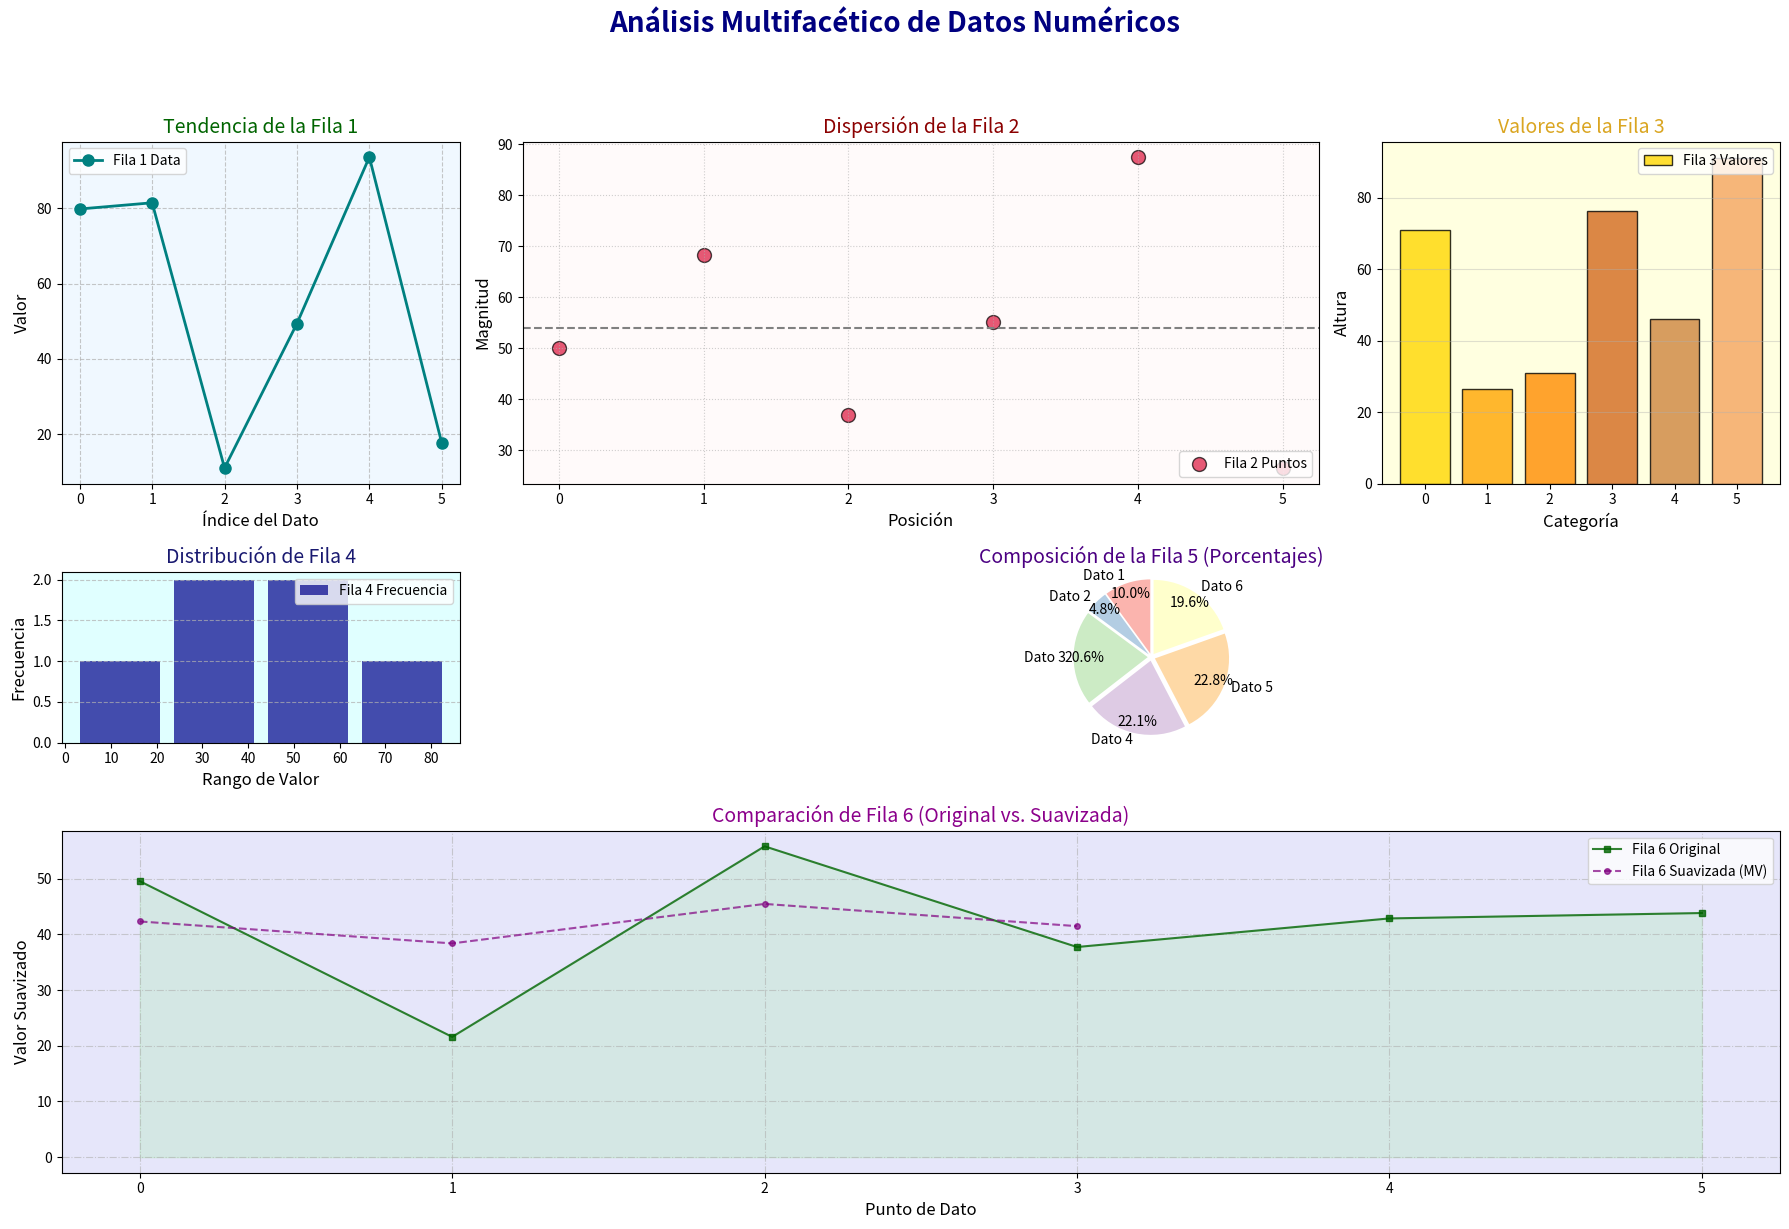

Python code for this plot:
import numpy as np
import matplotlib.pyplot as plt
import random
#en general se ve bien y da el grafico yo creo que esta bien, no se como sea tu profe pero felipe tambien lo miro y dijo que esta bien

vector_original = np.array([random.uniform(0, 100) for _ in range(720)])

print(f"Vector original (primeros 10 elementos): {vector_original[:10]}\n")

matriz_reshaped = vector_original.reshape(120, 6)
print(f"Matriz con reshape (primeros 3x6 elementos):\n{matriz_reshaped[:3, :]}\n")

matriz_transpuesta = matriz_reshaped.T

copia_f_order = np.array(matriz_transpuesta, order='F')

copia_c_order = np.array(matriz_transpuesta, order='C')

print(f"Matriz Transpuesta (primeros 6x3 elementos):\n{matriz_transpuesta[:, :3]}\n")
print(f"Copia F-order (primeros 6x3 elementos):\n{copia_f_order[:, :3]}\n")
print(f"Copia C-order (primeros 6x3 elementos):\n{copia_c_order[:, :3]}\n")


print(f"¿Son idénticas la transpuesta y copia_f_order?: {np.array_equal(matriz_transpuesta, copia_f_order)}")
print(f"¿Son idénticas la transpuesta y copia_c_order?: {np.array_equal(matriz_transpuesta, copia_c_order)}")
print(f"¿Es la transpuesta C-contiguous?: {matriz_transpuesta.flags['C_CONTIGUOUS']}")
print(f"¿Es copia_f_order F-contiguous?: {copia_f_order.flags['F_CONTIGUOUS']}")
print(f"¿Es copia_c_order C-contiguous?: {copia_c_order.flags['C_CONTIGUOUS']}\n")


fig = plt.figure(figsize=(18, 12)) # a mano

gs = fig.add_gridspec(3, 3, width_ratios=[1, 2, 1], height_ratios=[2, 1, 2])

data_rows = [matriz_reshaped[i, :] for i in range(6)] #  primeras 6 como ejemplo

# Gráfico 1
ax0 = fig.add_subplot(gs[0, 0])
ax0.plot(data_rows[0], 'o-', color='teal', linewidth=2, markersize=8, label='Fila 1 Data')
ax0.set_title('Tendencia de la Fila 1', fontsize=14, color='darkgreen')
ax0.set_xlabel('Índice del Dato', fontsize=12)
ax0.set_ylabel('Valor', fontsize=12)
ax0.grid(True, linestyle='--', alpha=0.7)
ax0.legend(loc='upper left')
ax0.set_facecolor('#f0f8ff') #color suavecito, quedo mas bonito👌

# Gráfico 2
ax1 = fig.add_subplot(gs[0, 1])
x_scatter = np.arange(len(data_rows[1]))
ax1.scatter(x_scatter, data_rows[1], color='crimson', s=100, alpha=0.7, edgecolors='black', label='Fila 2 Puntos')
ax1.set_title('Dispersión de la Fila 2', fontsize=14, color='darkred')
ax1.set_xlabel('Posición', fontsize=12)
ax1.set_ylabel('Magnitud', fontsize=12)
ax1.grid(True, linestyle=':', alpha=0.6)
ax1.legend(loc='lower right')
ax1.axhline(np.mean(data_rows[1]), color='gray', linestyle='--', label='Media') # Línea de media
ax1.set_facecolor('#fffafa')

# Gráfico 3
ax2 = fig.add_subplot(gs[0, 2])
bars = ax2.bar(np.arange(len(data_rows[2])), data_rows[2], color=['gold', 'orange', 'darkorange', 'chocolate', 'peru', 'sandybrown'], edgecolor='black', alpha=0.8, label='Fila 3 Valores')
ax2.set_title('Valores de la Fila 3', fontsize=14, color='goldenrod')
ax2.set_xlabel('Categoría', fontsize=12)
ax2.set_ylabel('Altura', fontsize=12)
ax2.grid(axis='y', linestyle='-', alpha=0.4)
ax2.legend(loc='upper right')
ax2.set_facecolor('#ffffe0')

# Gráfico 4 🥲me comí un punto y una coma me tuvo media hora jodiendo, no salia 😒
ax3 = fig.add_subplot(gs[1, 0])
n, bins, patches = ax3.hist(data_rows[3], bins=4, color='darkblue', alpha=0.7, rwidth=0.85, label='Fila 4 Frecuencia')
ax3.set_title('Distribución de Fila 4', fontsize=14, color='midnightblue')
ax3.set_xlabel('Rango de Valor', fontsize=12)
ax3.set_ylabel('Frecuencia', fontsize=12)
ax3.grid(axis='y', linestyle='--', alpha=0.7)
ax3.legend(loc='upper right')
ax3.set_facecolor('#e0ffff')

# Gráfico 5
ax4 = fig.add_subplot(gs[1, 1:]) 
# jajaja debia sumar 100% de razon me daba todo raro😐jajaja si reina no lo note antes cuando me preguntaste es que se me olvidaron algunas cosas no lo he practicado desde el semestre pasado
pie_data = np.abs(data_rows[4]) # mari creo que mejor valor absoluto por si hay negativos salen raros, o no ? si reina te ahorras errores
total = np.sum(pie_data)
if total == 0: # para qe no quede dividieno por cero en el videito estaba (●'◡'●)
    pie_percentages = np.ones(len(pie_data)) / len(pie_data)
else:
    pie_percentages = pie_data / total * 100

wedges, texts, autotexts = ax4.pie(pie_percentages,
                                   labels=[f'Dato {i+1}' for i in range(len(pie_percentages))],
                                   autopct='%1.1f%%',
                                   startangle=90,
                                   explode=[0.05] * len(pie_percentages),
                                   colors=plt.cm.Pastel1.colors, 
                                   pctdistance=0.85)#mari para el parcial me das otra clasesita de esto me enriedo🥺 y se me olvidan cositas 
for autotext in autotexts:
    autotext.set_color('black')
    autotext.set_fontsize(10)
ax4.set_title('Composición de la Fila 5 (Porcentajes)', fontsize=14, color='indigo')
ax4.axis('equal')  
ax4.set_facecolor('#f5f5dc')

# Gráfico 6
ax5 = fig.add_subplot(gs[2, :]) # ocupa las 3 columnas en la fila de abajo
ax5.plot(data_rows[5], label='Fila 6 Original', color='darkgreen', linestyle='-', marker='s', markersize=5, alpha=0.8)
# mari añadi otra línea para comparar tu que dices si queda bien? si reina en general te daba bien antes de todos modos
smoothed_data = np.convolve(data_rows[5], np.ones(3)/3, mode='valid') 
ax5.plot(np.arange(len(smoothed_data)), smoothed_data, label='Fila 6 Suavizada (MV)', color='purple', linestyle='--', marker='o', markersize=4, alpha=0.7)
ax5.set_title('Comparación de Fila 6 (Original vs. Suavizada)', fontsize=14, color='darkmagenta')
ax5.set_xlabel('Punto de Dato', fontsize=12)
ax5.set_ylabel('Valor Suavizado', fontsize=12)
ax5.grid(True, linestyle='-.', alpha=0.6)
ax5.legend(loc='upper right', fontsize=10)
ax5.fill_between(np.arange(len(data_rows[5])), data_rows[5], color='lightgreen', alpha=0.2) #rellenito(●'◡'●)te mando el video donde explicaqn mas cosas para que quede bonito como te gusta
ax5.set_facecolor('#e6e6fa') 


# titulito general de la figura
fig.suptitle('Análisis Multifacético de Datos Numéricos', fontsize=20, fontweight='bold', color='navy', y=1.02)

plt.tight_layout(rect=[0, 0, 1, 0.98]) # espacio para mi supertitulote 😎
plt.show() # se acabooo🥳 mas no le meto 😒o que le falta? no reina tranqui te quedo bien, solo lo del rellenito de resto lo tenias bien 